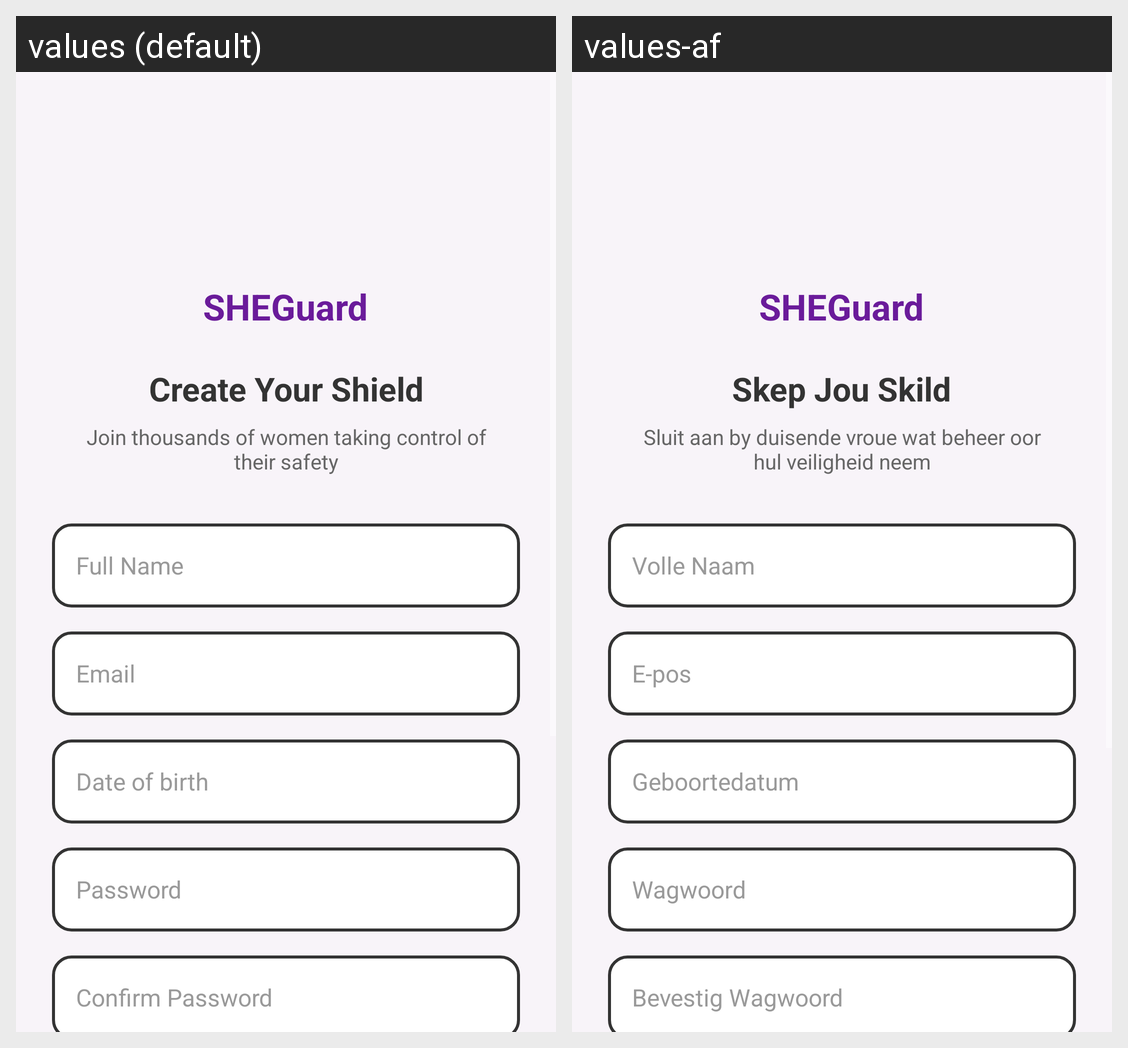

Locale-by-locale string values for the Android screen shown in this grid:
Android screen res/layout/activity_register.xml rendered under 2 locales, left to right: values (default), values-af. Device: Nexus 5 (rendered at 1080×1920; each locale shown at half size, 540×960, under a caption strip naming it); theme Theme.SHEGuard.
Strings drawn on this screen, with the default value and each locale's value (text and hints the layout hard-codes, and strings that could not be matched under every locale, appear in the picture but are not listed):

sheguard
  values: SHEGuard
  values-af: SHEGuard

create_your_shield
  values: Create Your Shield
  values-af: Skep Jou Skild

slogan
  values: Join thousands of women taking control of their safety
  values-af: Sluit aan by duisende vroue wat beheer oor hul veiligheid neem

full_name
  values: Full Name
  values-af: Volle Naam

email
  values: Email
  values-af: E-pos

date_of_birth
  values: Date of birth
  values-af: Geboortedatum

password
  values: Password
  values-af: Wagwoord

confirm_password
  values: Confirm Password
  values-af: Bevestig Wagwoord
